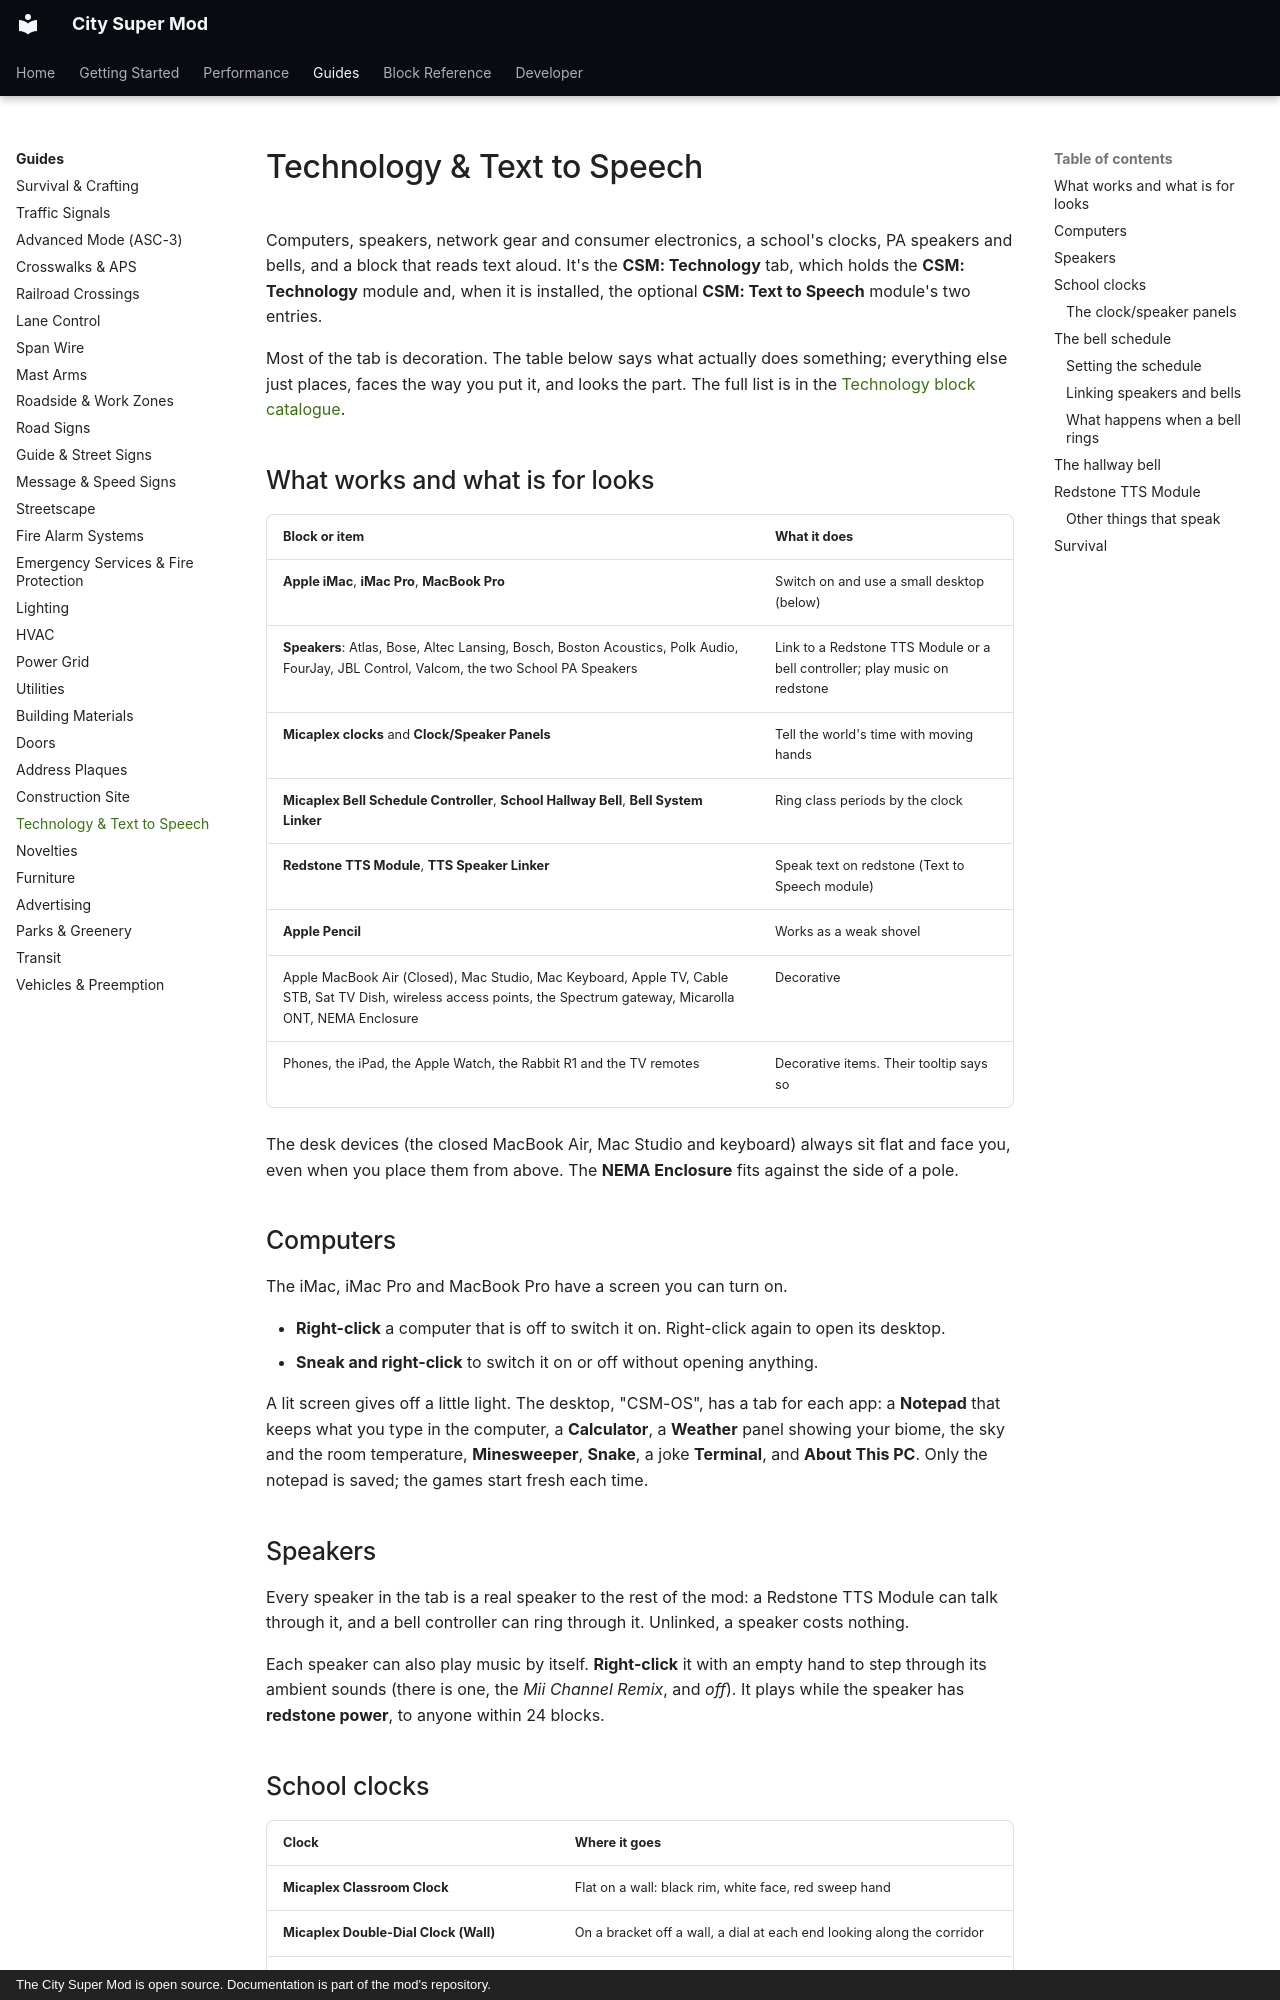

repository: Mica-Technologies/minecraft-city-super-mod · page: guides/technology/index.html · generator: mkdocs · copyright: The City Super Mod is open source. Documentation is part of the mod's repository.

# Technology & Text to Speech

Computers, speakers, network gear and consumer electronics, a school's clocks, PA speakers and
bells, and a block that reads text aloud. It's the **CSM: Technology** tab, which holds the
**CSM: Technology** module and, when it is installed, the optional **CSM: Text to Speech**
module's two entries.

Most of the tab is decoration. The table below says what actually does something; everything
else just places, faces the way you put it, and looks the part. The full list is in the
[Technology block catalogue](../reference/technology.md).

## What works and what is for looks

| Block or item | What it does |
|---|---|
| **Apple iMac**, **iMac Pro**, **MacBook Pro** | Switch on and use a small desktop (below) |
| **Speakers**: Atlas, Bose, Altec Lansing, Bosch, Boston Acoustics, Polk Audio, FourJay, JBL Control, Valcom, the two School PA Speakers | Link to a Redstone TTS Module or a bell controller; play music on redstone |
| **Micaplex clocks** and **Clock/Speaker Panels** | Tell the world's time with moving hands |
| **Micaplex Bell Schedule Controller**, **School Hallway Bell**, **Bell System Linker** | Ring class periods by the clock |
| **Redstone TTS Module**, **TTS Speaker Linker** | Speak text on redstone (Text to Speech module) |
| **Apple Pencil** | Works as a weak shovel |
| Apple MacBook Air (Closed), Mac Studio, Mac Keyboard, Apple TV, Cable STB, Sat TV Dish, wireless access points, the Spectrum gateway, Micarolla ONT, NEMA Enclosure | Decorative |
| Phones, the iPad, the Apple Watch, the Rabbit R1 and the TV remotes | Decorative items. Their tooltip says so |

The desk devices (the closed MacBook Air, Mac Studio and keyboard) always sit flat and face you,
even when you place them from above. The **NEMA Enclosure** fits against the side of a pole.

## Computers

The iMac, iMac Pro and MacBook Pro have a screen you can turn on.

- **Right-click** a computer that is off to switch it on. Right-click again to open its desktop.
- **Sneak and right-click** to switch it on or off without opening anything.

A lit screen gives off a little light. The desktop, "CSM-OS", has a tab for each app: a
**Notepad** that keeps what you type in the computer, a **Calculator**, a **Weather** panel
showing your biome, the sky and the room temperature, **Minesweeper**, **Snake**, a joke
**Terminal**, and **About This PC**. Only the notepad is saved; the games start fresh each time.

## Speakers

Every speaker in the tab is a real speaker to the rest of the mod: a Redstone TTS Module can talk
through it, and a bell controller can ring through it. Unlinked, a speaker costs nothing.

Each speaker can also play music by itself. **Right-click** it with an empty hand to step through
its ambient sounds (there is one, the *Mii Channel Remix*, and *off*). It plays while the speaker
has **redstone power**, to anyone within 24 blocks.
